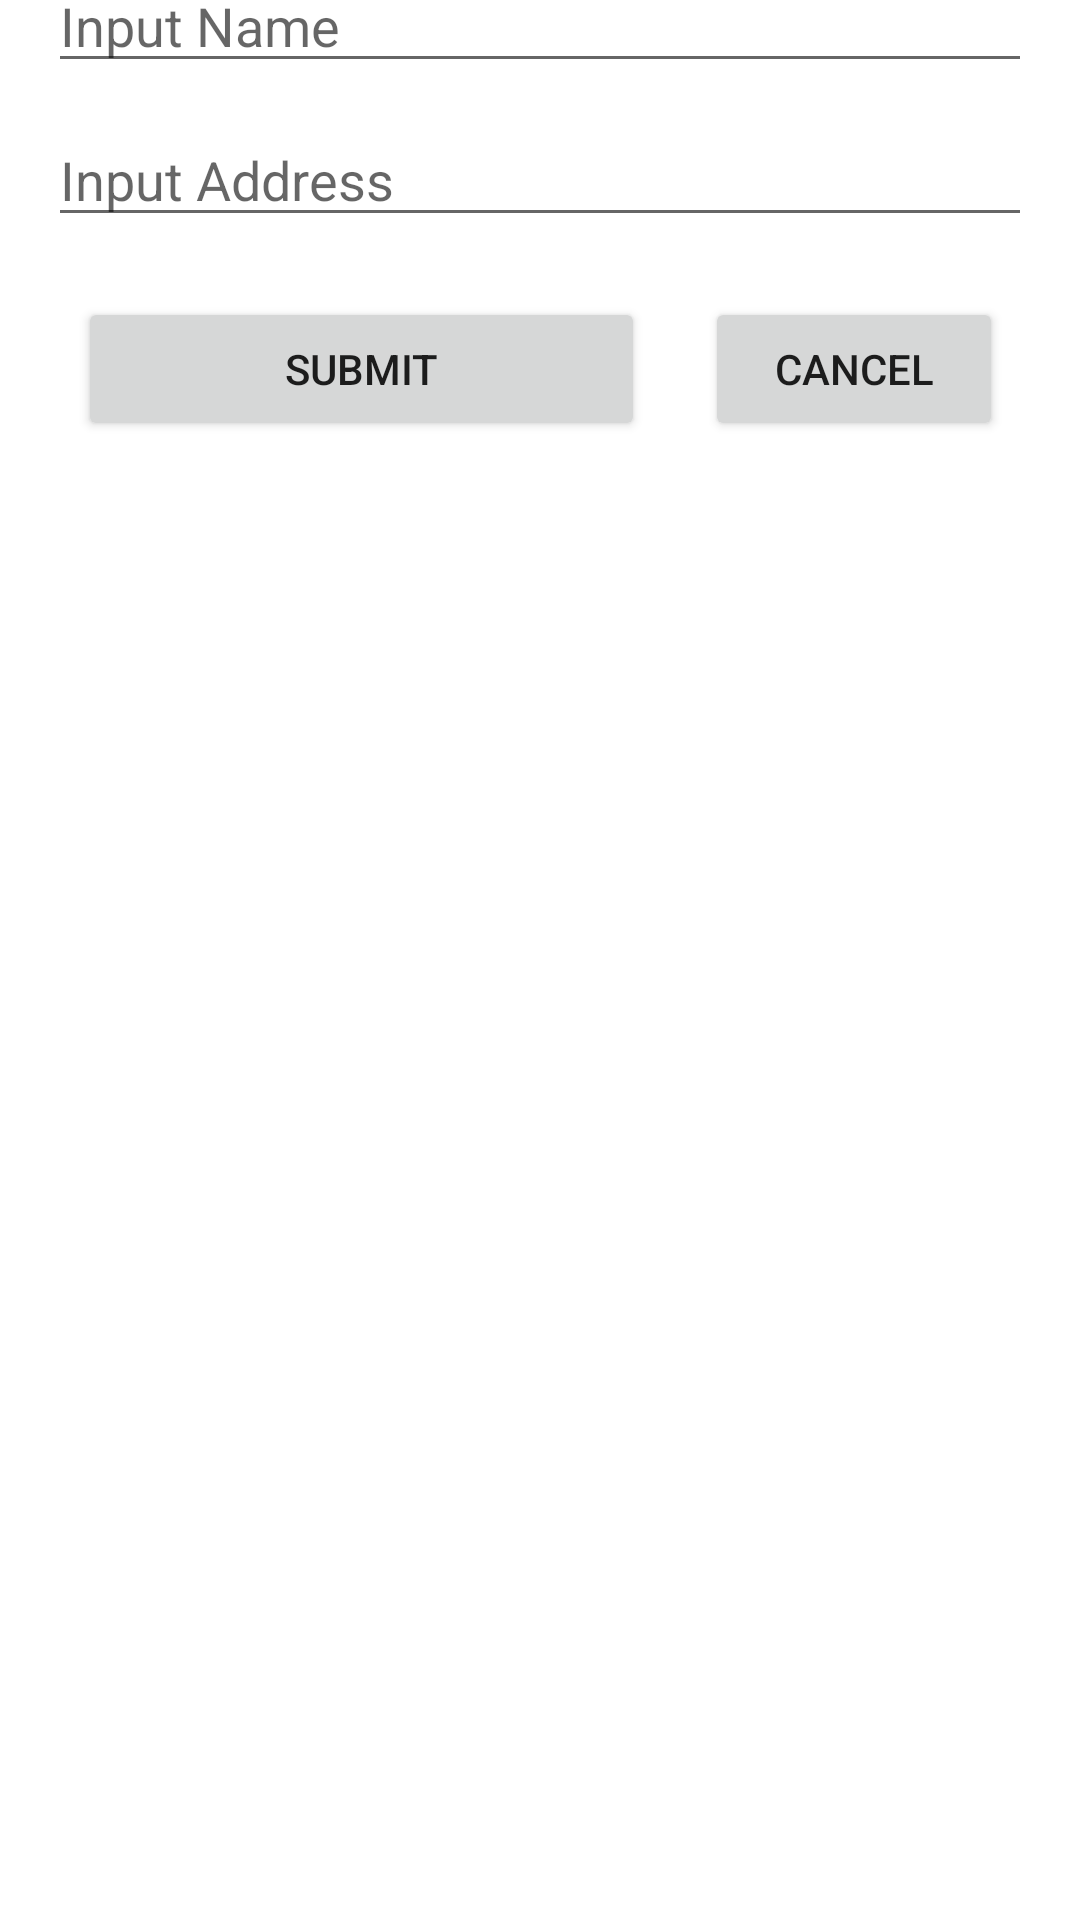

This screen was rendered from an Android layout file. Write that file and the resources it references.
<!-- AndroidManifest.xml: application theme Theme.SIMAMPUS -->
<!-- res/layout/activity_add_edit_member.xml -->
<?xml version="1.0" encoding="utf-8"?>
<LinearLayout xmlns:android="http://schemas.android.com/apk/res/android"
    android:orientation="vertical"
    android:id="@+id/activity_add_edit_member"
    android:layout_width="match_parent"
    android:layout_height="match_parent">

    <ImageView
        android:layout_width="430dp"
        android:layout_height="wrap_content"
        android:layout_marginTop="-30dp"
        android:src="@drawable/header2">

    </ImageView>

    <LinearLayout
        android:orientation="vertical"
        android:layout_width="match_parent"
        android:layout_height="match_parent"
        android:paddingBottom="16dp"
        android:paddingLeft="16dp"
        android:paddingRight="16dp"
        android:paddingTop="16dp">
        <EditText
            android:id="@+id/txt_id"
            android:layout_width="match_parent"
            android:layout_height="wrap_content"
            android:inputType="number"
            android:visibility="gone">
        </EditText>
        <EditText
            android:id="@+id/txt_name"
            android:layout_width="match_parent"
            android:layout_height="wrap_content"
            android:hint="Input Name">
        </EditText>
        <EditText
            android:id="@+id/txt_address"
            android:layout_width="match_parent"
            android:layout_height="wrap_content"
            android:hint="Input Address"
            android:layout_marginTop="10dp">
        </EditText>
        <LinearLayout
            android:orientation="horizontal"
            android:layout_width="match_parent"
            android:layout_height="wrap_content"
            android:layout_marginTop="10dp">

            <Button
                android:id="@+id/btn_submit"
                android:layout_width="match_parent"
                android:layout_height="wrap_content"
                android:layout_weight="0.4"
                android:layout_margin="10dp"
                android:text="Submit">
            </Button>
            <Button
                android:id="@+id/btn_cancel"
                android:layout_width="match_parent"
                android:layout_height="wrap_content"
                android:layout_weight="0.7"
                android:layout_margin="10dp"
                android:text="Cancel">
            </Button>
        </LinearLayout>
    </LinearLayout>
</LinearLayout>
<!-- resources referenced by this layout -->
<resources>
  <style name="Theme.SIMAMPUS" parent="Theme.MaterialComponents.DayNight.DarkActionBar">
          
          <item name="colorPrimary">@color/purple_500</item>
          <item name="colorPrimaryVariant">@color/purple_700</item>
          <item name="colorOnPrimary">@color/white</item>
          
          <item name="colorSecondary">@color/teal_200</item>
          <item name="colorSecondaryVariant">@color/teal_700</item>
          <item name="colorOnSecondary">@color/black</item>
          
          <item name="android:statusBarColor" tools:targetApi="l">?attr/colorPrimaryVariant</item>
          
      </style>
  <color name="purple_500">#2da7e6</color>
  <color name="purple_700">#2da7e6</color>
  <color name="white">#FFFFFFFF</color>
  <color name="teal_200">#2da7e6</color>
  <color name="teal_700">#2da7e6</color>
  <color name="black">#FF000000</color>
</resources>
